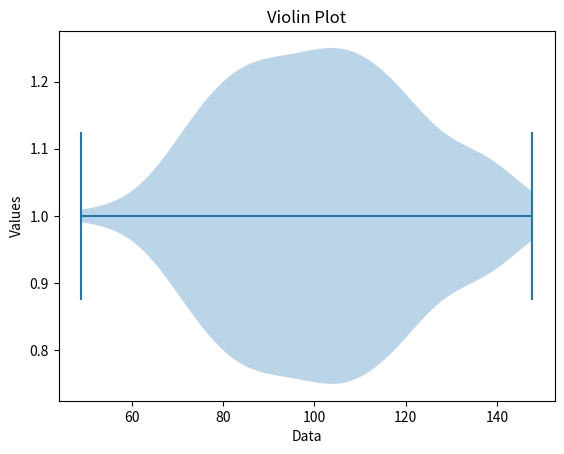

The matplotlib source for this figure:
import matplotlib.pyplot as plt
import numpy as np

np.random.seed(0)
data = np.random.normal(100, 20, 200)

plt.violinplot(data, vert=False)
plt.xlabel('Data')
plt.ylabel('Values')
plt.title('Violin Plot')
plt.show()
